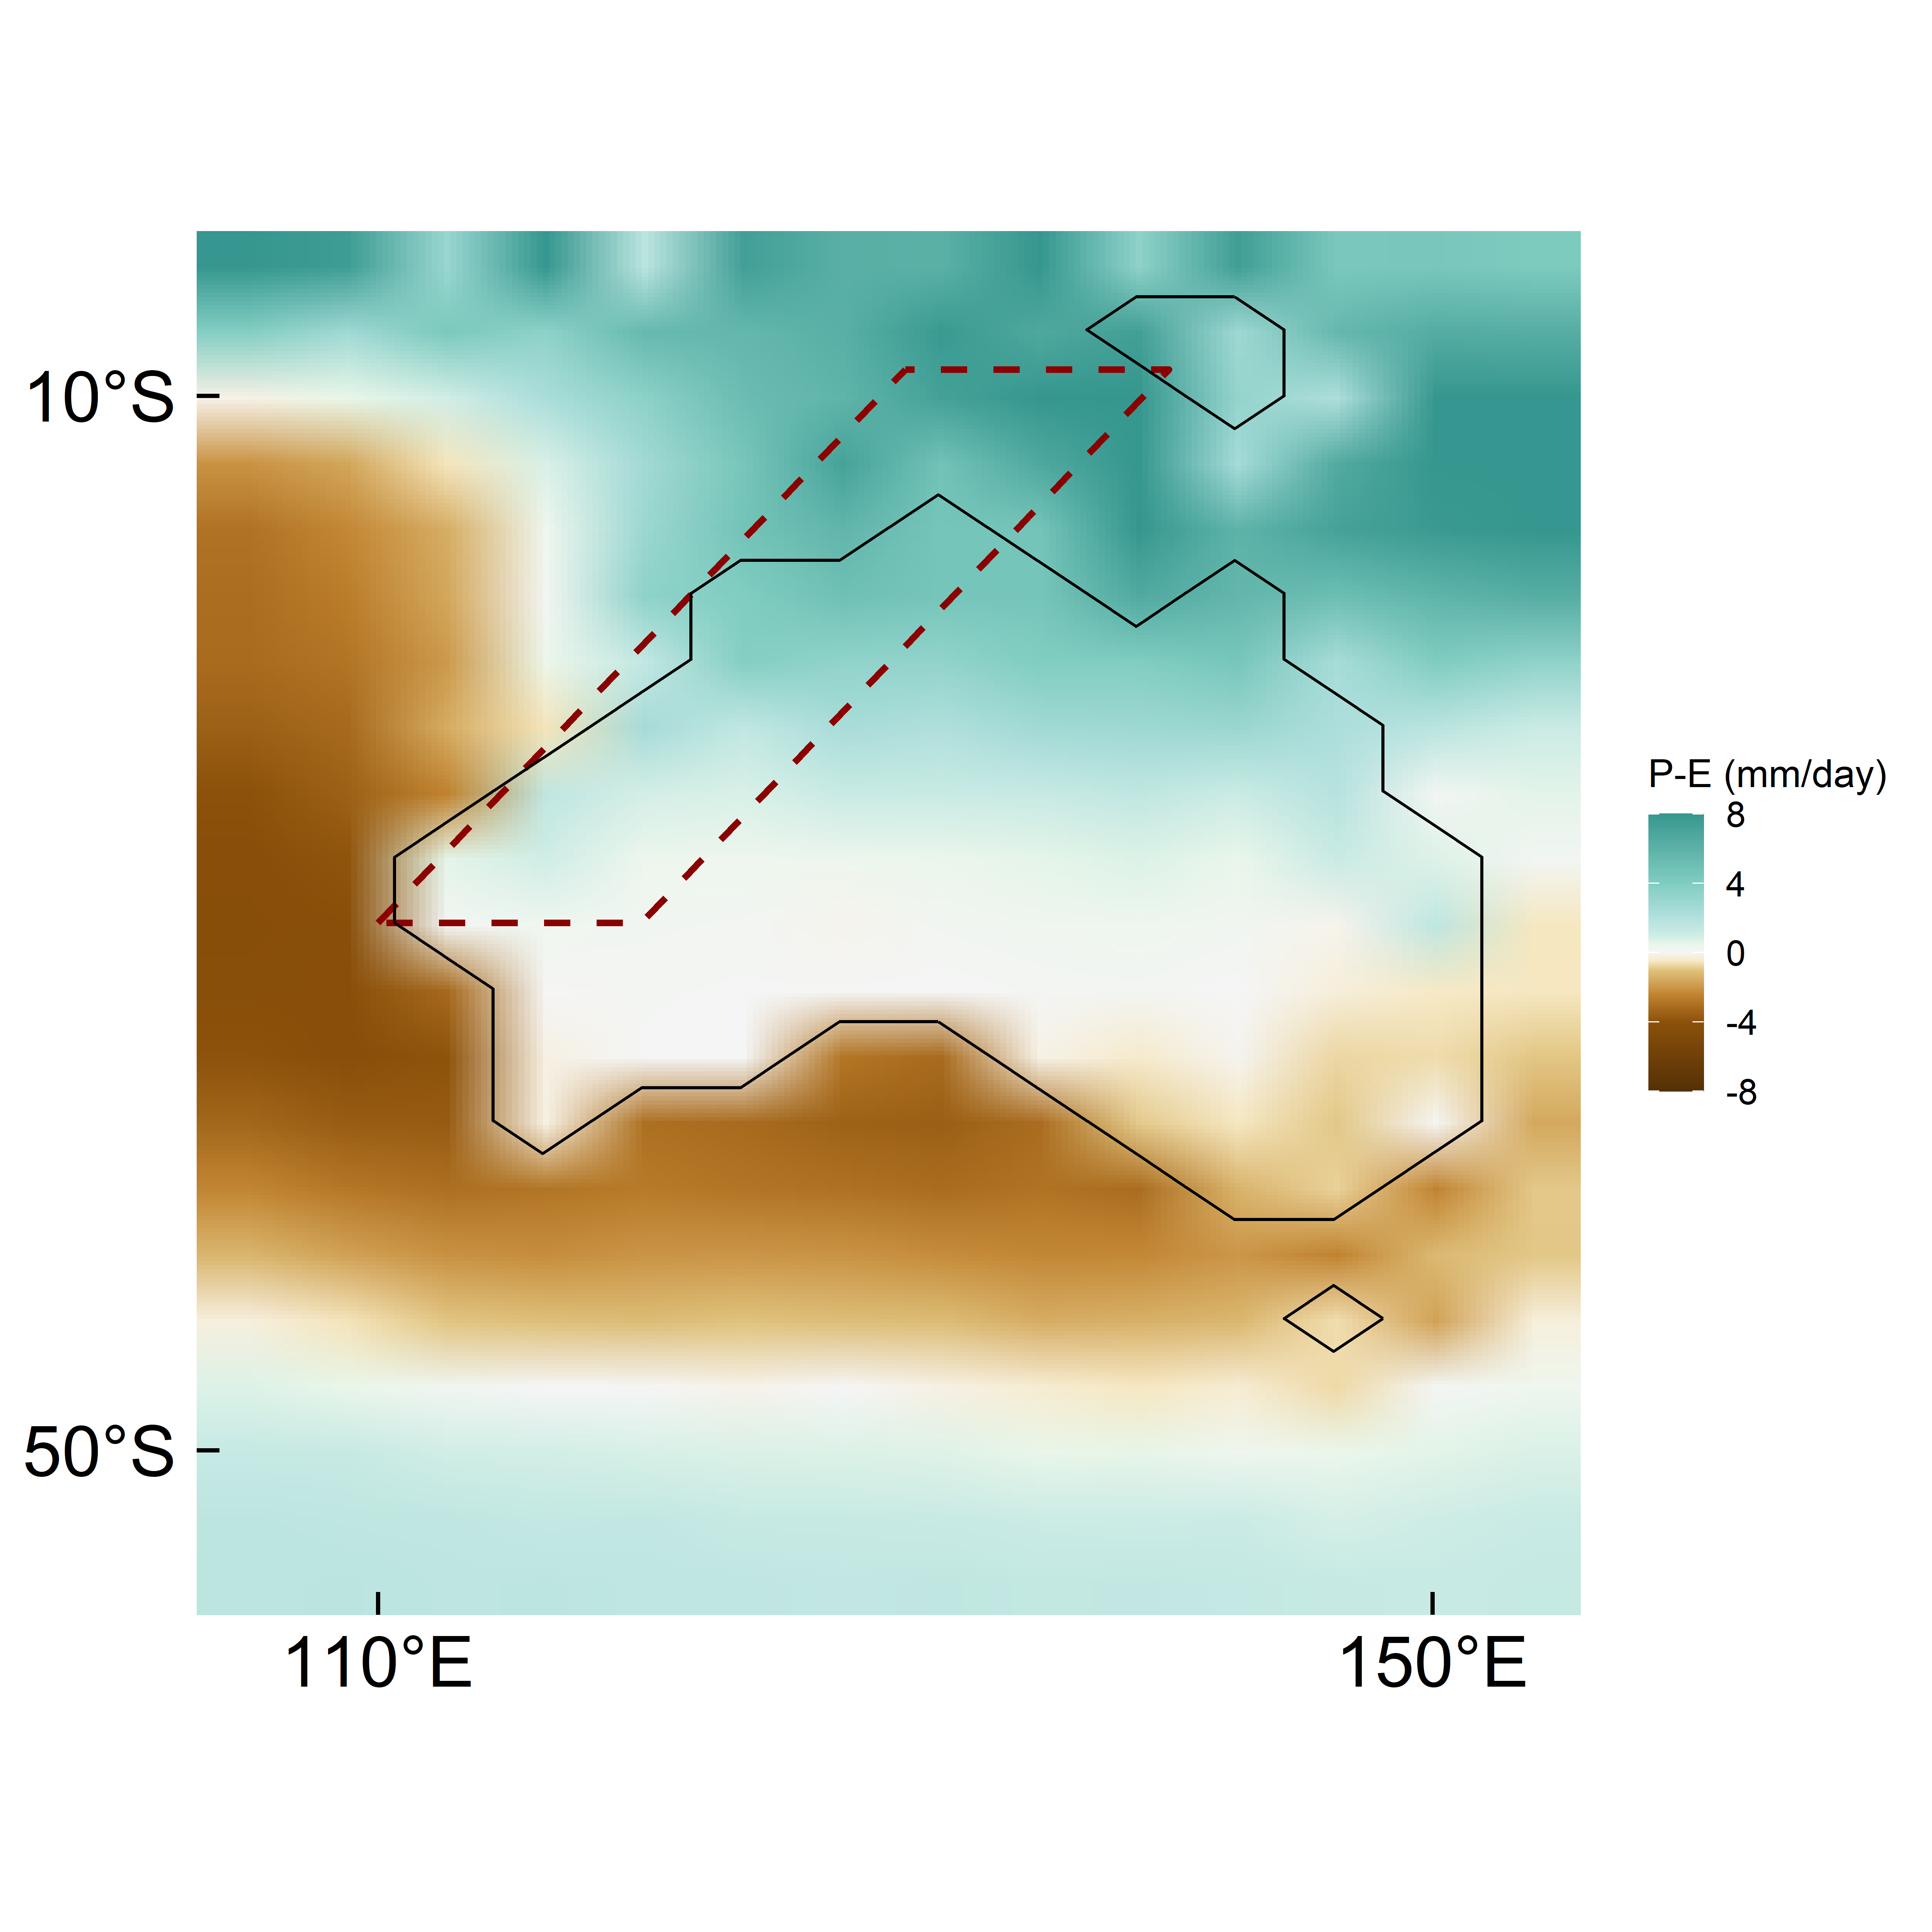

Generate this figure with R:
# Load required libraries
library(ncdf4)
library(ggplot2)
library(scales)

Zan_PE <- nc_open("RScripts&Data/NetCDF/tfhrp.djf_precip_evap_data.nc")
Zan_LSM <- nc_open("RScripts&Data/NetCDF/tfgSc.qrparm.mask.nc")
names(Zan_PE$var)
names(Zan_LSM$var)

lon_vec <- ncvar_get(Zan_PE, "longitude")
lat_vec <- ncvar_get(Zan_PE, "latitude")
Zan_prec <- ncvar_get(Zan_PE, "precip_mm_srf")
Zan_lh <- ncvar_get(Zan_PE, "lh_mm_srf")
Zan_lsm <- ncvar_get(Zan_LSM, "lsm")

nc_close(Zan_PE)
nc_close(Zan_LSM)

Zan_evap <- Zan_lh / 2.5e6
Zan_pe <- (Zan_prec - Zan_evap) * 86400
Zan_prec_mm <- Zan_prec * 86400

Zan <- expand.grid(lon = lon_vec, lat = lat_vec)
Zan$elevation <- as.vector(Zan_lsm)
Zan$pe <- as.vector(Zan_pe)
Zan$prec <- as.vector(Zan_prec_mm)

Zan_aus <- subset(Zan, lon >= 105 & lon <= 155 & lat >= -55 & lat <= -5)
deg_lon <- function(x) paste0(abs(x), "°", ifelse(x < 0, "W", "E"))
deg_lat <- function(x) paste0(abs(x), "°", ifelse(x < 0, "S", "N"))


ipcc_p <- c("#F5F5F5", "#E8F6E8", "#CDECE6", "#A6DBD8", "#80CDC1", "#35978F")

ipcc_precip <- c("#543005", "#8C510A", "#BF812D", "#DFC27D", "#F6E8C3", "#F5F5F5", 
                 "#E8F6E8", "#CDECE6", "#A6DBD8", "#80CDC1", "#35978F")

poly_coords <- data.frame(lon = c(110, 130, 140, 120, 110),
                          lat = c(-30, -9, -9, -30, -30))

# Precipitation 

setwd("RScripts&Data/NetCDF/")

png(filename = "Zanclean_P_DJF.png", width = 5000, height = 5000, res = 600)

ggplot(Zan_aus) +
  geom_raster(aes(x = lon, y = lat, fill = prec), interpolate = TRUE) +
  geom_contour(aes(x = lon, y = lat, z = elevation), 
               breaks = 0.5, color = "black", linewidth = 0.5) +
  scale_fill_gradientn(name = "Precipitation\n(mm/day)", colors = ipcc_p,
                       limits = c(0, 8), values = scales::rescale(c(0, 0.5, 1.5, 3, 5, 8)), oob = scales::squish)+
  scale_x_continuous(breaks = seq(110,150,40), labels = deg_lon, expand = c(0,0))+
  scale_y_continuous(breaks = seq(-50,0,40), labels = deg_lat, expand = c(0,0))+
  coord_sf(expand = FALSE) +
  theme_minimal(base_size = 14) +
  theme(axis.title = element_blank(),axis.text = element_text(size = 16, colour = "black"),
        panel.grid = element_blank(),panel.background = element_rect(fill = "white",colour = NA), 
        axis.text.x = element_text(margin = margin(t = 6)),
        axis.text.y = element_text(margin = margin(r = 6)),
        axis.ticks = element_line(colour = "black"),
        axis.ticks.length = unit(0.25, "cm"),
        legend.title = element_text(size = 12),
        legend.text  = element_text(size = 11)
  )
dev.off()


# Precipitation minus Evaporation

setwd("RScripts&Data/NetCDF/")

png(filename = "Zanclean_PE_DJF.png", width = 5000, height = 5000, res = 600)

ggplot(Zan_aus) +
  geom_raster(aes(x = lon, y = lat, fill = pe), interpolate = TRUE) +
  geom_polygon(data = poly_coords, aes(x = lon, y = lat), 
               fill = NA, color = "darkred", linewidth = 1, linetype = 2) +
  geom_contour(aes(x = lon, y = lat, z = elevation), 
               breaks = 0.5, color = "black", linewidth = 0.5) +
  #geom_contour(aes(lon, lat, z = pe), breaks = 4, color = "black", linewidth = 0.6, linetype = "dashed") +
  scale_fill_gradientn(name = "P-E (mm/day)", colors = ipcc_precip,
                       limits = c(-8, 8), values = scales::rescale(c(-8, -4, -2.5, -1.0, -0.5, 0, 0.5, 1.0, 2.5, 4, 8)), oob = scales::squish)+
  scale_x_continuous(breaks = seq(110,150,40), labels = deg_lon, expand = c(0,0))+
  scale_y_continuous(breaks = seq(-50,0,40), labels = deg_lat, expand = c(0,0))+
  coord_sf(expand = FALSE) +
  theme_minimal(base_size = 14) +
  theme(axis.title = element_blank(),axis.text = element_text(size = 22, colour = "black"),
        panel.grid = element_blank(),panel.background = element_rect(fill = "white",colour = NA), 
        axis.text.x = element_text(margin = margin(t = 6)),
        axis.text.y = element_text(margin = margin(r = 6)),
        axis.ticks = element_line(colour = "black"),
        axis.ticks.length = unit(-0.25, "cm"),
        legend.title = element_text(size = 12),
        legend.text  = element_text(size = 11)
  )
dev.off()
